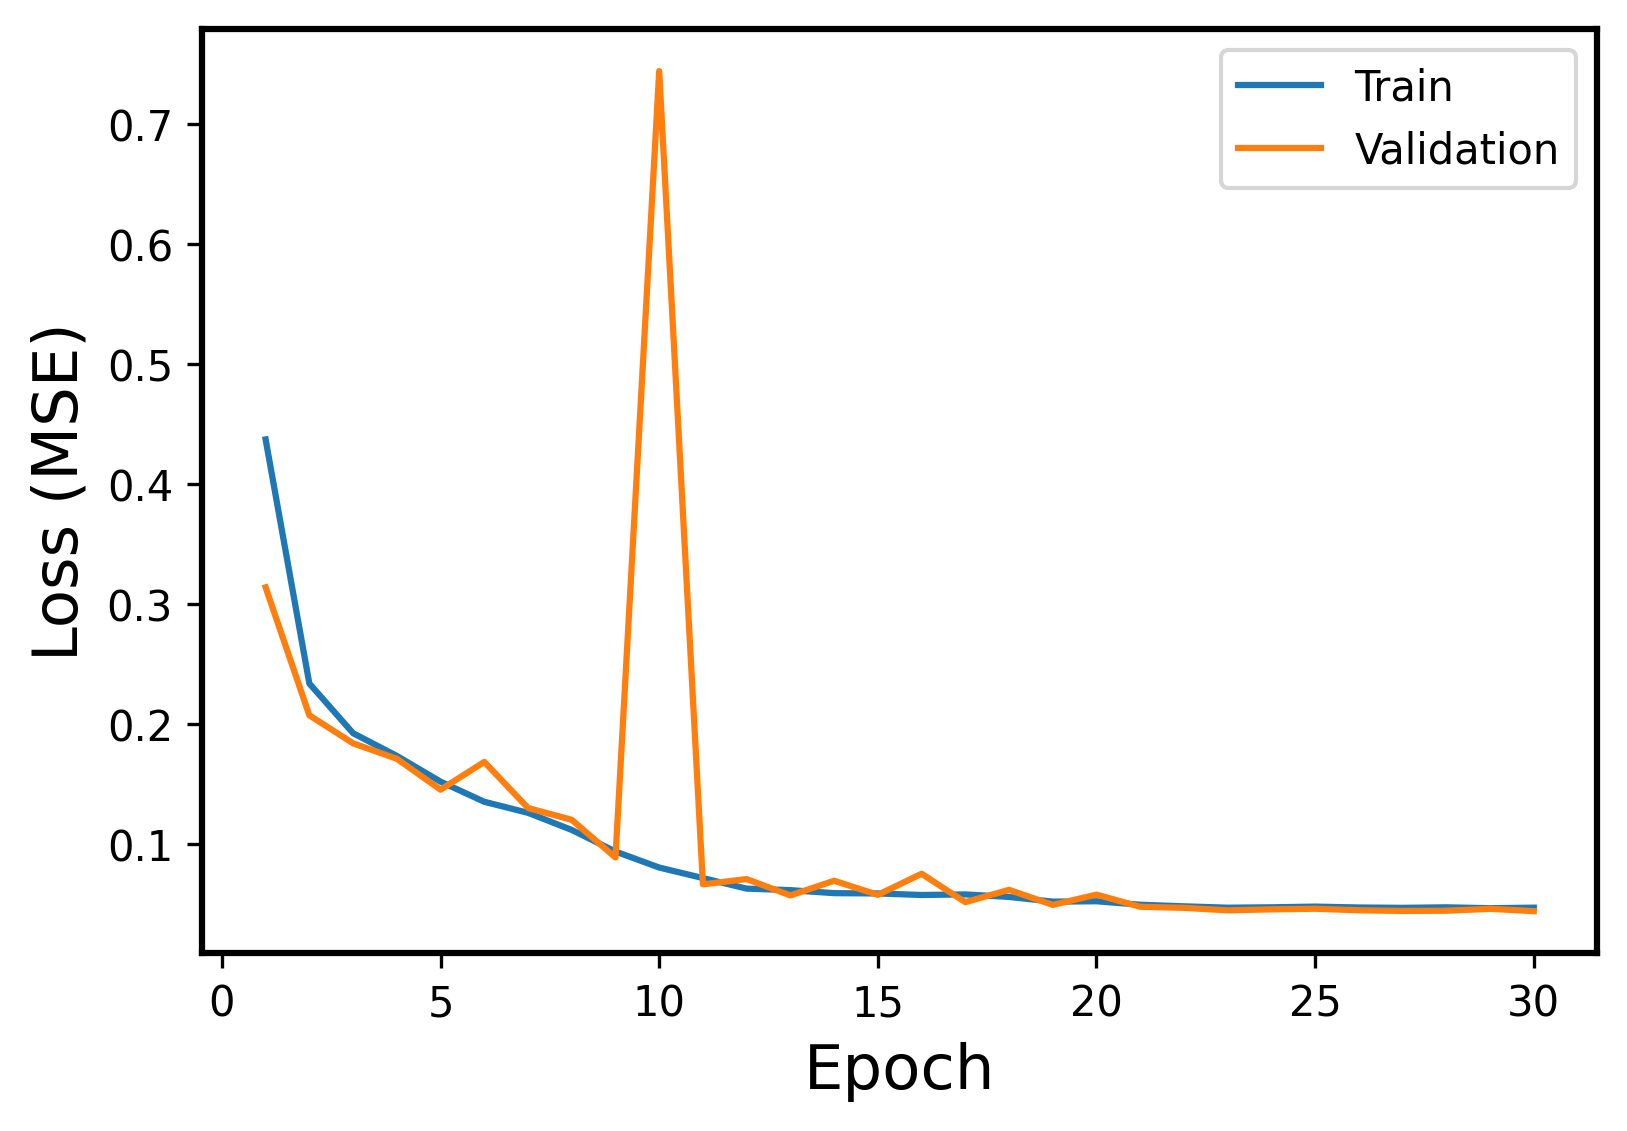

Values plotted in this chart, from the file beside it:
Epoch, Events, Error
1, Train, 0.4374
1, Validation, 0.3141
2, Train, 0.2339
2, Validation, 0.2074
3, Train, 0.1925
3, Validation, 0.1841
4, Train, 0.1736
4, Validation, 0.1712
5, Train, 0.1522
5, Validation, 0.1455
6, Train, 0.1354
6, Validation, 0.1686
7, Train, 0.1262
7, Validation, 0.1302
8, Train, 0.1119
8, Validation, 0.1203
9, Train, 0.09391
9, Validation, 0.08894
10, Train, 0.08056
10, Validation, 0.7444
11, Train, 0.07179
11, Validation, 0.06657
12, Train, 0.063
12, Validation, 0.07095
13, Train, 0.06172
13, Validation, 0.05732
14, Train, 0.05921
14, Validation, 0.06956
15, Train, 0.05897
15, Validation, 0.05781
16, Train, 0.05769
16, Validation, 0.07537
17, Train, 0.05816
17, Validation, 0.05171
18, Train, 0.05606
18, Validation, 0.06198
19, Train, 0.05215
19, Validation, 0.04943
20, Train, 0.05246
20, Validation, 0.058
21, Train, 0.04957
21, Validation, 0.04787
22, Train, 0.04824
22, Validation, 0.04697
23, Train, 0.04709
23, Validation, 0.04491
24, Train, 0.04742
24, Validation, 0.04571
25, Train, 0.04801
25, Validation, 0.04623
26, Train, 0.04727
26, Validation, 0.04494
27, Train, 0.04697
27, Validation, 0.0444
28, Train, 0.04741
28, Validation, 0.04457
29, Train, 0.04668
29, Validation, 0.04617
30, Train, 0.04711
30, Validation, 0.0442
